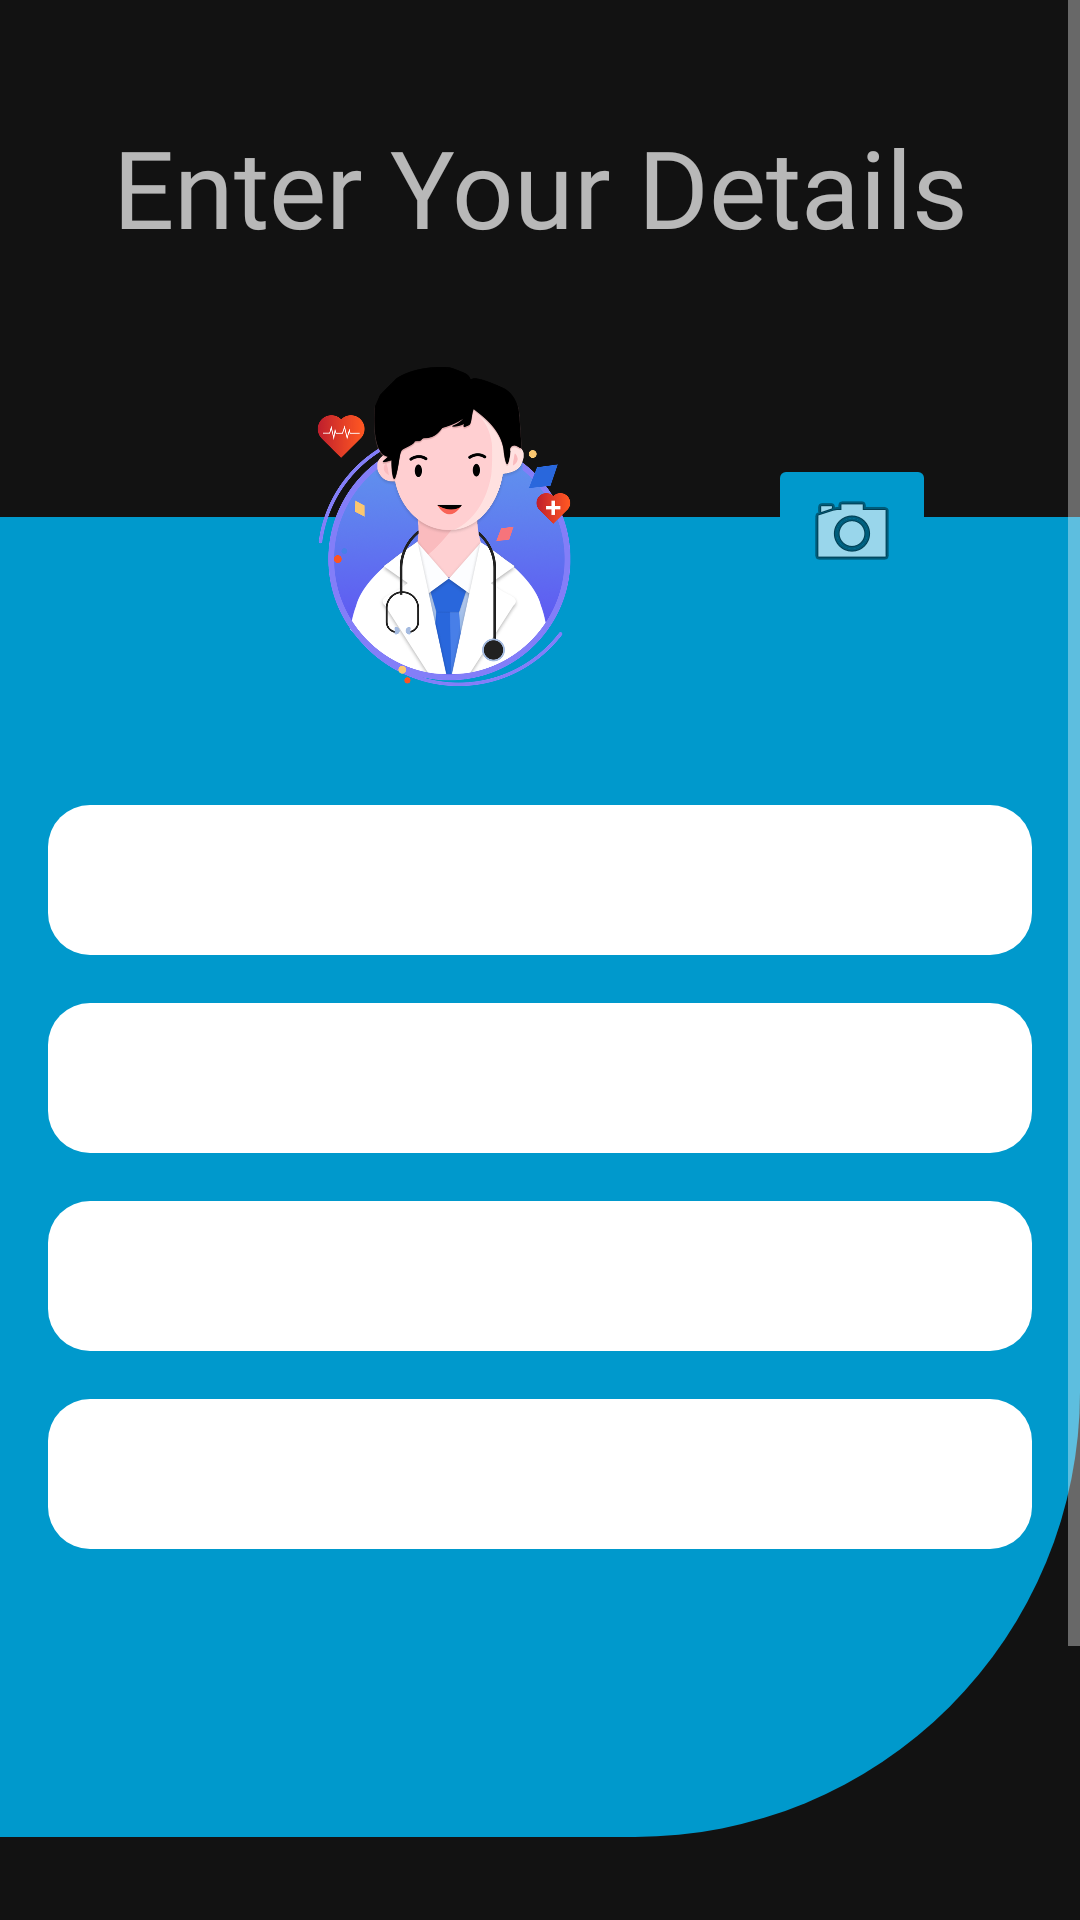

The Android layout XML behind this screen, and the referenced resources:
<!-- AndroidManifest.xml: application theme Theme.HealthCare -->
<!-- res/layout/activity_doctor_sign_up.xml -->
<?xml version="1.0" encoding="utf-8"?>
<ScrollView xmlns:android="http://schemas.android.com/apk/res/android"
    xmlns:app="http://schemas.android.com/apk/res-auto"
    xmlns:tools="http://schemas.android.com/tools"
    android:layout_width="match_parent"
    android:layout_height="match_parent"
    android:scrollbars="vertical">

    <androidx.constraintlayout.widget.ConstraintLayout
        android:layout_width="match_parent"
        android:layout_height="match_parent"
        tools:context=".signUpUi">

        <ImageView
            android:id="@+id/imageView5"
            android:layout_width="0dp"
            android:layout_height="440dp"
            android:layout_marginTop="86dp"
            app:layout_constraintEnd_toEndOf="parent"
            app:layout_constraintHorizontal_bias="0.0"
            app:layout_constraintStart_toStartOf="parent"
            app:layout_constraintTop_toBottomOf="@+id/textView25"
            app:srcCompat="@drawable/header" />

        <EditText
            android:id="@+id/sign_up_first_name"
            android:layout_width="0dp"
            android:layout_height="50dp"
            android:layout_marginStart="16dp"
            android:layout_marginTop="16dp"
            android:layout_marginEnd="16dp"
            android:background="@drawable/login_edit_text"
            android:ems="10"
            android:hint="@string/name"
            android:inputType="textPersonName"
            android:paddingLeft="8dp"
            app:layout_constraintEnd_toEndOf="parent"
            app:layout_constraintStart_toStartOf="parent"
            app:layout_constraintTop_toBottomOf="@+id/doctorDp" />

        <EditText
            android:id="@+id/sign_up_hospital"
            android:layout_width="0dp"
            android:layout_height="50dp"
            android:layout_marginStart="16dp"
            android:layout_marginTop="16dp"
            android:layout_marginEnd="16dp"
            android:background="@drawable/login_edit_text"
            android:ems="10"
            android:hint="@string/hospital"
            android:inputType="textPersonName"
            android:paddingLeft="8dp"
            app:layout_constraintEnd_toEndOf="parent"
            app:layout_constraintStart_toStartOf="parent"
            app:layout_constraintTop_toBottomOf="@+id/sign_up_first_name" />

        <EditText
            android:id="@+id/sign_up_specilization"
            android:layout_width="0dp"
            android:layout_height="50dp"
            android:layout_marginStart="16dp"
            android:layout_marginTop="16dp"
            android:layout_marginEnd="16dp"
            android:background="@drawable/login_edit_text"
            android:ems="10"
            android:hint="@string/specilization"
            android:inputType="textPersonName"
            android:paddingLeft="8dp"
            app:layout_constraintEnd_toEndOf="parent"
            app:layout_constraintStart_toStartOf="parent"
            app:layout_constraintTop_toBottomOf="@+id/sign_up_hospital" />

        <EditText
            android:id="@+id/sign_up_mobile"
            android:layout_width="0dp"
            android:layout_height="50dp"
            android:layout_marginStart="16dp"
            android:layout_marginTop="16dp"
            android:layout_marginEnd="16dp"
            android:background="@drawable/login_edit_text"
            android:ems="10"
            android:hint="@string/mobile"
            android:inputType="phone"
            android:paddingLeft="8dp"
            app:layout_constraintEnd_toEndOf="parent"
            app:layout_constraintHorizontal_bias="0.0"
            app:layout_constraintStart_toStartOf="parent"
            app:layout_constraintTop_toBottomOf="@+id/sign_up_specilization" />

        <TextView
            android:id="@+id/textView25"
            android:layout_width="wrap_content"
            android:layout_height="wrap_content"
            android:layout_marginTop="38dp"
            android:fontFamily="@font/imprima"
            android:text="@string/enter_details"
            android:textSize="36sp"
            app:layout_constraintEnd_toEndOf="parent"
            app:layout_constraintStart_toStartOf="parent"
            app:layout_constraintTop_toTopOf="parent" />

        <Button
            android:id="@+id/saveDoctorBtn"
            android:layout_width="282dp"
            android:layout_height="54dp"
            android:layout_marginTop="16dp"
            android:background="@drawable/buttontype02"
            android:text="@string/save"
            app:backgroundTint="@android:color/holo_blue_dark"
            app:layout_constraintEnd_toEndOf="parent"
            app:layout_constraintHorizontal_bias="0.508"
            app:layout_constraintStart_toStartOf="parent"
            app:layout_constraintTop_toBottomOf="@+id/doctorDetailsEnterProgressBar" />

        <ProgressBar
            android:id="@+id/doctorDetailsEnterProgressBar"
            style="?android:attr/progressBarStyle"
            android:layout_width="wrap_content"
            android:layout_height="wrap_content"
            android:layout_marginTop="16dp"
            android:visibility="invisible"
            app:layout_constraintEnd_toEndOf="parent"
            app:layout_constraintStart_toStartOf="parent"
            app:layout_constraintTop_toBottomOf="@+id/imageView5" />

        <ImageView
            android:id="@+id/doctorDp"
            android:layout_width="200dp"
            android:layout_height="150dp"
            android:layout_marginTop="16dp"
            app:layout_constraintEnd_toStartOf="@+id/selectDoctorImageBtn"
            app:layout_constraintHorizontal_bias="0.5"
            app:layout_constraintStart_toEndOf="@+id/imageView5"
            app:layout_constraintTop_toBottomOf="@+id/textView25"
            app:srcCompat="@drawable/doctor_illustration" />

        <ImageButton
            android:id="@+id/selectDoctorImageBtn"
            android:layout_width="wrap_content"
            android:layout_height="wrap_content"
            android:layout_marginStart="8dp"
            android:backgroundTint="@android:color/holo_blue_dark"
            app:layout_constraintBottom_toBottomOf="@+id/doctorDp"
            app:layout_constraintEnd_toStartOf="@+id/imageView5"
            app:layout_constraintHorizontal_bias="0.5"
            app:layout_constraintStart_toEndOf="@+id/doctorDp"
            app:layout_constraintTop_toTopOf="@+id/doctorDp"
            app:srcCompat="@android:drawable/ic_menu_camera" />
        
    </androidx.constraintlayout.widget.ConstraintLayout>

</ScrollView>
<!-- resources referenced by this layout -->
<resources>
  <!-- drawable buttontype02 (drawable-v24) -->
  <?xml version="1.0" encoding="utf-8"?>
  <shape xmlns:android="http://schemas.android.com/apk/res/android" android:shape="rectangle">
        <corners android:radius="15dp"/>
        <gradient android:centerColor="@color/teal_700"/>
        <solid android:color="@color/design_default_color_secondary"/>
  </shape>
  <!-- drawable doctor_illustration: png bitmap (drawable-hdpi, 106605 bytes) -->
  <!-- drawable header (drawable-v24) -->
  <?xml version="1.0" encoding="utf-8"?>
  <shape xmlns:android="http://schemas.android.com/apk/res/android" android:shape="rectangle">
    <solid android:color="@android:color/holo_blue_dark"/>
     <corners android:bottomRightRadius="1in"/>
  </shape>
  <!-- drawable login_edit_text (drawable) -->
  <?xml version="1.0" encoding="utf-8"?>
  <shape xmlns:android="http://schemas.android.com/apk/res/android" android:shape="rectangle">
     <solid android:color="@color/white" />
     <corners android:radius="14dp"/>
  </shape>
  <string name="enter_details">Enter Your Details</string>
  <string name="hospital">Hospital</string>
  <string name="mobile">Mobile</string>
  <string name="name">Name</string>
  <string name="save">save</string>
  <string name="specilization">Specilization</string>
  <style name="Theme.HealthCare" parent="Theme.MaterialComponents.NoActionBar">
          
          <item name="colorPrimary">@color/purple_500</item>
          <item name="colorPrimaryVariant">@color/purple_700</item>
          <item name="colorOnPrimary">@color/white</item>
          
          <item name="colorSecondary">@color/teal_200</item>
          <item name="colorSecondaryVariant">@color/teal_700</item>
          <item name="colorOnSecondary">@color/black</item>
          
          <item name="android:statusBarColor" tools:targetApi="l">?attr/colorPrimaryVariant</item>
          
      </style>
  <color name="teal_700">#FF018786</color>
  <color name="white">#FFFFFFFF</color>
  <color name="purple_500">#FF6200EE</color>
  <color name="purple_700">#FF3700B3</color>
  <color name="teal_200">#A470E3</color>
  <color name="black">#FF000000</color>
</resources>
